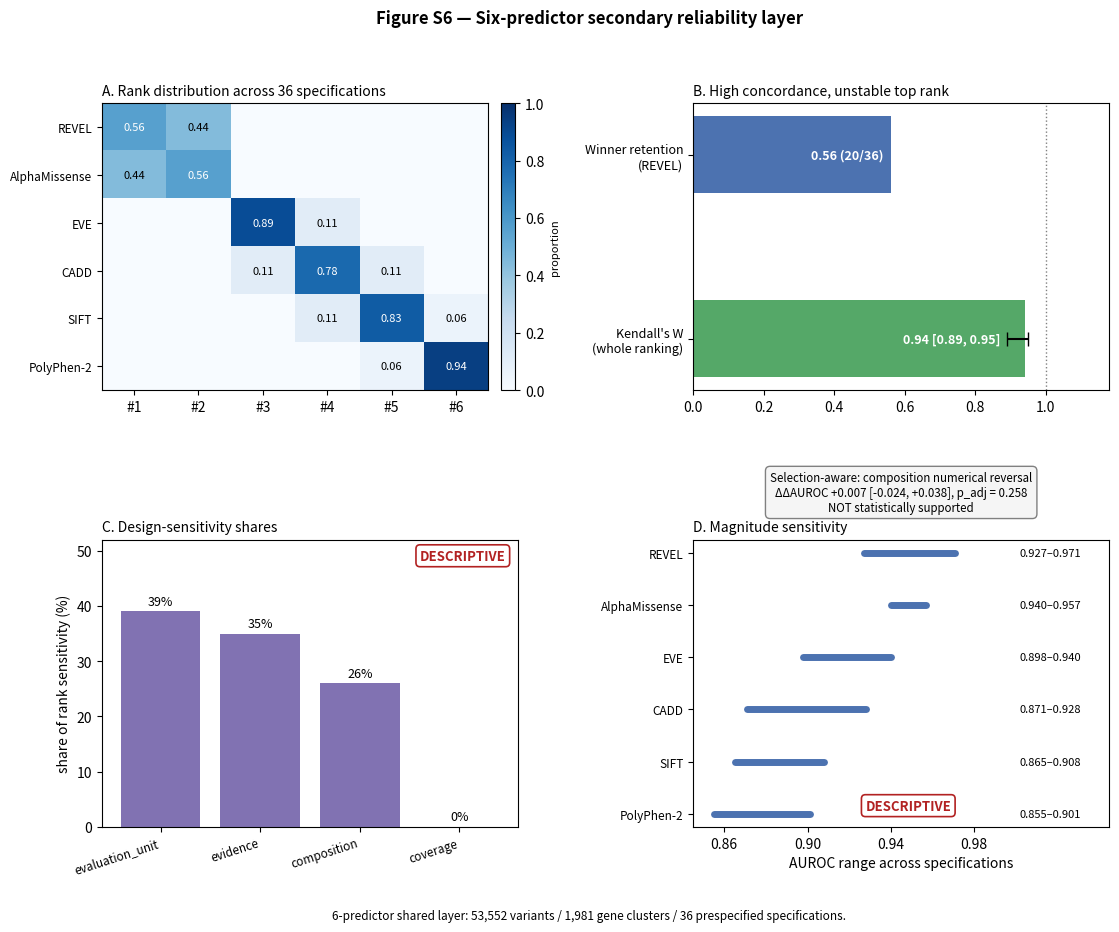

This chart was generated by the following Python code: (Note: this script raises an exception after producing the figure.)
"""Supplementary Figure S6 — six-predictor secondary reliability layer.

Frozen Step 12 secondary-layer results, parsed from data/step12_audit.txt when
available. Descriptive components are labelled DESCRIPTIVE.
"""
from __future__ import annotations
import os, re
import matplotlib
matplotlib.use("Agg")
import matplotlib.pyplot as plt
import numpy as np

AUDIT = "data/step12_audit.txt"
P = ["REVEL", "AlphaMissense", "EVE", "CADD", "SIFT", "PolyPhen-2"]
DIST = {"REVEL": [.56, .44, 0, 0, 0, 0], "AlphaMissense": [.44, .56, 0, 0, 0, 0],
        "EVE": [0, 0, .89, .11, 0, 0], "CADD": [0, 0, .11, .78, .11, 0],
        "SIFT": [0, 0, 0, .11, .83, .06], "PolyPhen-2": [0, 0, 0, 0, .06, .94]}
MAG = {"REVEL": (0.927, 0.971), "AlphaMissense": (0.940, 0.957), "EVE": (0.898, 0.940),
       "CADD": (0.871, 0.928), "SIFT": (0.865, 0.908), "PolyPhen-2": (0.855, 0.901)}
SHARES = {"evaluation_unit": 39, "evidence": 35, "composition": 26, "coverage": 0}
RET, RET_K, RET_N = 0.56, 20, 36
W, W_LO, W_HI = 0.94, 0.89, 0.95
DDA = (0.007, -0.024, 0.038, 0.258)


def parse():
    if not os.path.exists(AUDIT):
        return DIST, MAG, SHARES, (RET, RET_K, RET_N), (W, W_LO, W_HI), True
    txt = open(AUDIT, encoding="utf-8").read()
    i = txt.find("SECONDARY")
    if i < 0:
        return DIST, MAG, SHARES, (RET, RET_K, RET_N), (W, W_LO, W_HI), False
    sec = txt[i:]
    d, m, sh = {}, {}, {}
    blk = sec[sec.index("RANK DISTRIBUTION"):]
    for p in P:
        r = re.search(rf"^\s+{re.escape(p)}\s+((?:[\d.]+\s+){{5}}[\d.]+)\s*$", blk, re.M)
        if r:
            d[p] = [float(x) for x in r.group(1).split()]
    mb = sec[sec.index("MAGNITUDE SENSITIVITY"):]
    for p in P:
        r = re.search(rf"^\s+{re.escape(p)}\s+\S+\s+([\d.]+)-([\d.]+)", mb, re.M)
        if r:
            m[p] = (float(r.group(1)), float(r.group(2)))
    db = sec[sec.index("DESIGN SENSITIVITY"):]
    for dim in SHARES:
        r = re.search(rf"^\s+{dim}\s+[\d.]+\s+\(share (\d+)%\)", db, re.M)
        if r:
            sh[dim] = int(r.group(1))
    r = re.search(r"retained #1 in (\d+)/(\d+) configs \(retention ([\d.]+)\)", sec)
    ret = (float(r.group(3)), int(r.group(1)), int(r.group(2))) if r else (RET, RET_K, RET_N)
    r = re.search(r"Kendall's W = ([\d.]+)\s+95% CI \[([\d.]+), ([\d.]+)\]", sec)
    w = (float(r.group(1)), float(r.group(2)), float(r.group(3))) if r else (W, W_LO, W_HI)
    return (d or DIST), (m or MAG), (sh or SHARES), ret, w, True


def build(dist, mag, shares, ret, w, out="figures/FigureS6_six_predictor_reliability"):
    fig = plt.figure(figsize=(13, 9.4))
    gs = fig.add_gridspec(2, 2, hspace=0.52, wspace=0.42)
    fig.suptitle("Figure S6 — Six-predictor secondary reliability layer",
                 fontsize=12, fontweight="bold", y=0.98)

    a = fig.add_subplot(gs[0, 0])
    M = np.array([dist[p] for p in P])
    im = a.imshow(M, cmap="Blues", vmin=0, vmax=1, aspect="auto")
    a.set_xticks(range(6), [f"#{i+1}" for i in range(6)])
    a.set_yticks(range(6), P, fontsize=8.5)
    for i in range(6):
        for j in range(6):
            v = M[i, j]
            if v > 0:
                a.text(j, i, f"{v:.2f}", ha="center", va="center", fontsize=8,
                       color="white" if v > 0.55 else "black")
    a.set_title("A. Rank distribution across 36 specifications", fontsize=10, loc="left")
    cb = fig.colorbar(im, ax=a, fraction=0.042, pad=0.03)
    cb.set_label("proportion", fontsize=8)

    b = fig.add_subplot(gs[0, 1])
    b.barh([1], [ret[0]], color="#4C72B0", height=0.42)
    b.barh([0], [w[0]], xerr=[[w[0] - w[1]], [w[2] - w[0]]], color="#55A868",
           height=0.42, capsize=5)
    b.text(ret[0] - 0.02, 1, f"{ret[0]:.2f} ({ret[1]}/{ret[2]})", va="center",
           ha="right", fontsize=9, color="white", fontweight="bold")
    b.text(w[0] - 0.07, 0, f"{w[0]:.2f} [{w[1]:.2f}, {w[2]:.2f}]", va="center",
           ha="right", fontsize=9, color="white", fontweight="bold")
    b.set_yticks([0, 1], ["Kendall's W\n(whole ranking)", "Winner retention\n(REVEL)"],
                 fontsize=9)
    b.set_xlim(0, 1.18); b.axvline(1.0, ls=":", c="grey", lw=1)
    b.set_title("B. High concordance, unstable top rank", fontsize=10, loc="left")
    b.text(0.5, -0.42, "Selection-aware: composition numerical reversal\n"
           f"ΔΔAUROC {DDA[0]:+.3f} [{DDA[1]:+.3f}, {DDA[2]:+.3f}], p_adj = {DDA[3]:.3f}\n"
           "NOT statistically supported", transform=b.transAxes, ha="center", fontsize=8.3,
           bbox=dict(boxstyle="round,pad=0.4", fc="#f5f5f5", ec="grey"))

    c = fig.add_subplot(gs[1, 0])
    k = list(shares); v = [shares[x] for x in k]
    c.bar(k, v, color="#8172B2")
    for i, x in enumerate(v):
        c.text(i, x + 1.2, f"{x}%", ha="center", fontsize=9)
    c.set_ylim(0, 52); c.set_ylabel("share of rank sensitivity (%)")
    c.set_xticks(range(len(k)), k, rotation=18, ha="right", fontsize=8.5)
    c.set_title("C. Design-sensitivity shares", fontsize=10, loc="left")
    c.text(0.97, 0.93, "DESCRIPTIVE", transform=c.transAxes, ha="right", fontsize=9.5,
           fontweight="bold", color="#B22222",
           bbox=dict(boxstyle="round,pad=0.3", fc="white", ec="#B22222", lw=1.2))

    d = fig.add_subplot(gs[1, 1])
    y = np.arange(len(P))[::-1]
    for i, p in enumerate(P):
        lo, hi = mag[p]
        d.plot([lo, hi], [y[i]] * 2, c="#4C72B0", lw=5, solid_capstyle="round")
        d.text(1.002, y[i], f"{lo:.3f}–{hi:.3f}", va="center", fontsize=8)
    d.set_yticks(y, P, fontsize=8.5); d.set_xlim(0.845, 1.045)
    d.set_xticks([0.86, 0.90, 0.94, 0.98])
    d.set_xlabel("AUROC range across specifications")
    d.set_title("D. Magnitude sensitivity", fontsize=10, loc="left")
    d.text(0.62, 0.06, "DESCRIPTIVE", transform=d.transAxes, ha="right", fontsize=9.5,
           fontweight="bold", color="#B22222",
           bbox=dict(boxstyle="round,pad=0.3", fc="white", ec="#B22222", lw=1.2))

    fig.text(0.5, 0.012, "6-predictor shared layer: 53,552 variants / 1,981 gene clusters "
             "/ 36 prespecified specifications.", ha="center", fontsize=8.5, style="italic")
    fig.savefig(out + ".pdf", bbox_inches="tight")
    fig.savefig(out + ".png", dpi=300, bbox_inches="tight")
    plt.close(fig)
    return out


if __name__ == "__main__":
    dist, mag, shares, ret, w, parsed = parse()
    out = build(dist, mag, shares, ret, w)
    print("FIGURE S6 — GENERATION QC")
    print("=" * 25)
    print(f"source: {'data/step12_audit.txt (SECONDARY layer parsed)' if parsed else 'frozen constants'}")
    print("population: 53,552 variants / 1,981 gene clusters / 36 specifications")
    print("A. rank distribution (rows sum to 1.00):")
    for p in P:
        print(f"   {p:<15}{dist[p]}  sum={sum(dist[p]):.2f}")
    print(f"B. winner retention {ret[0]:.2f} ({ret[1]}/{ret[2]}); "
          f"Kendall's W {w[0]:.2f} [{w[1]:.2f}, {w[2]:.2f}]")
    print(f"   selection-aware composition reversal: ΔΔAUROC {DDA[0]:+.3f} "
          f"[{DDA[1]:+.3f}, {DDA[2]:+.3f}], p_adj={DDA[3]:.3f} -> NOT supported")
    print(f"C. design-sensitivity shares: {shares}  (sum={sum(shares.values())}%)  [DESCRIPTIVE]")
    print("D. magnitude sensitivity (AUROC range across specifications)  [DESCRIPTIVE]:")
    for p in P:
        lo, hi = mag[p]
        print(f"   {p:<15}{lo:.3f}–{hi:.3f}   span={hi-lo:.3f}")
    print("   note: panel C was split into C (design shares) and D (magnitude) for legibility")
    print(f"\nsaved: {out}.pdf, {out}.png")
